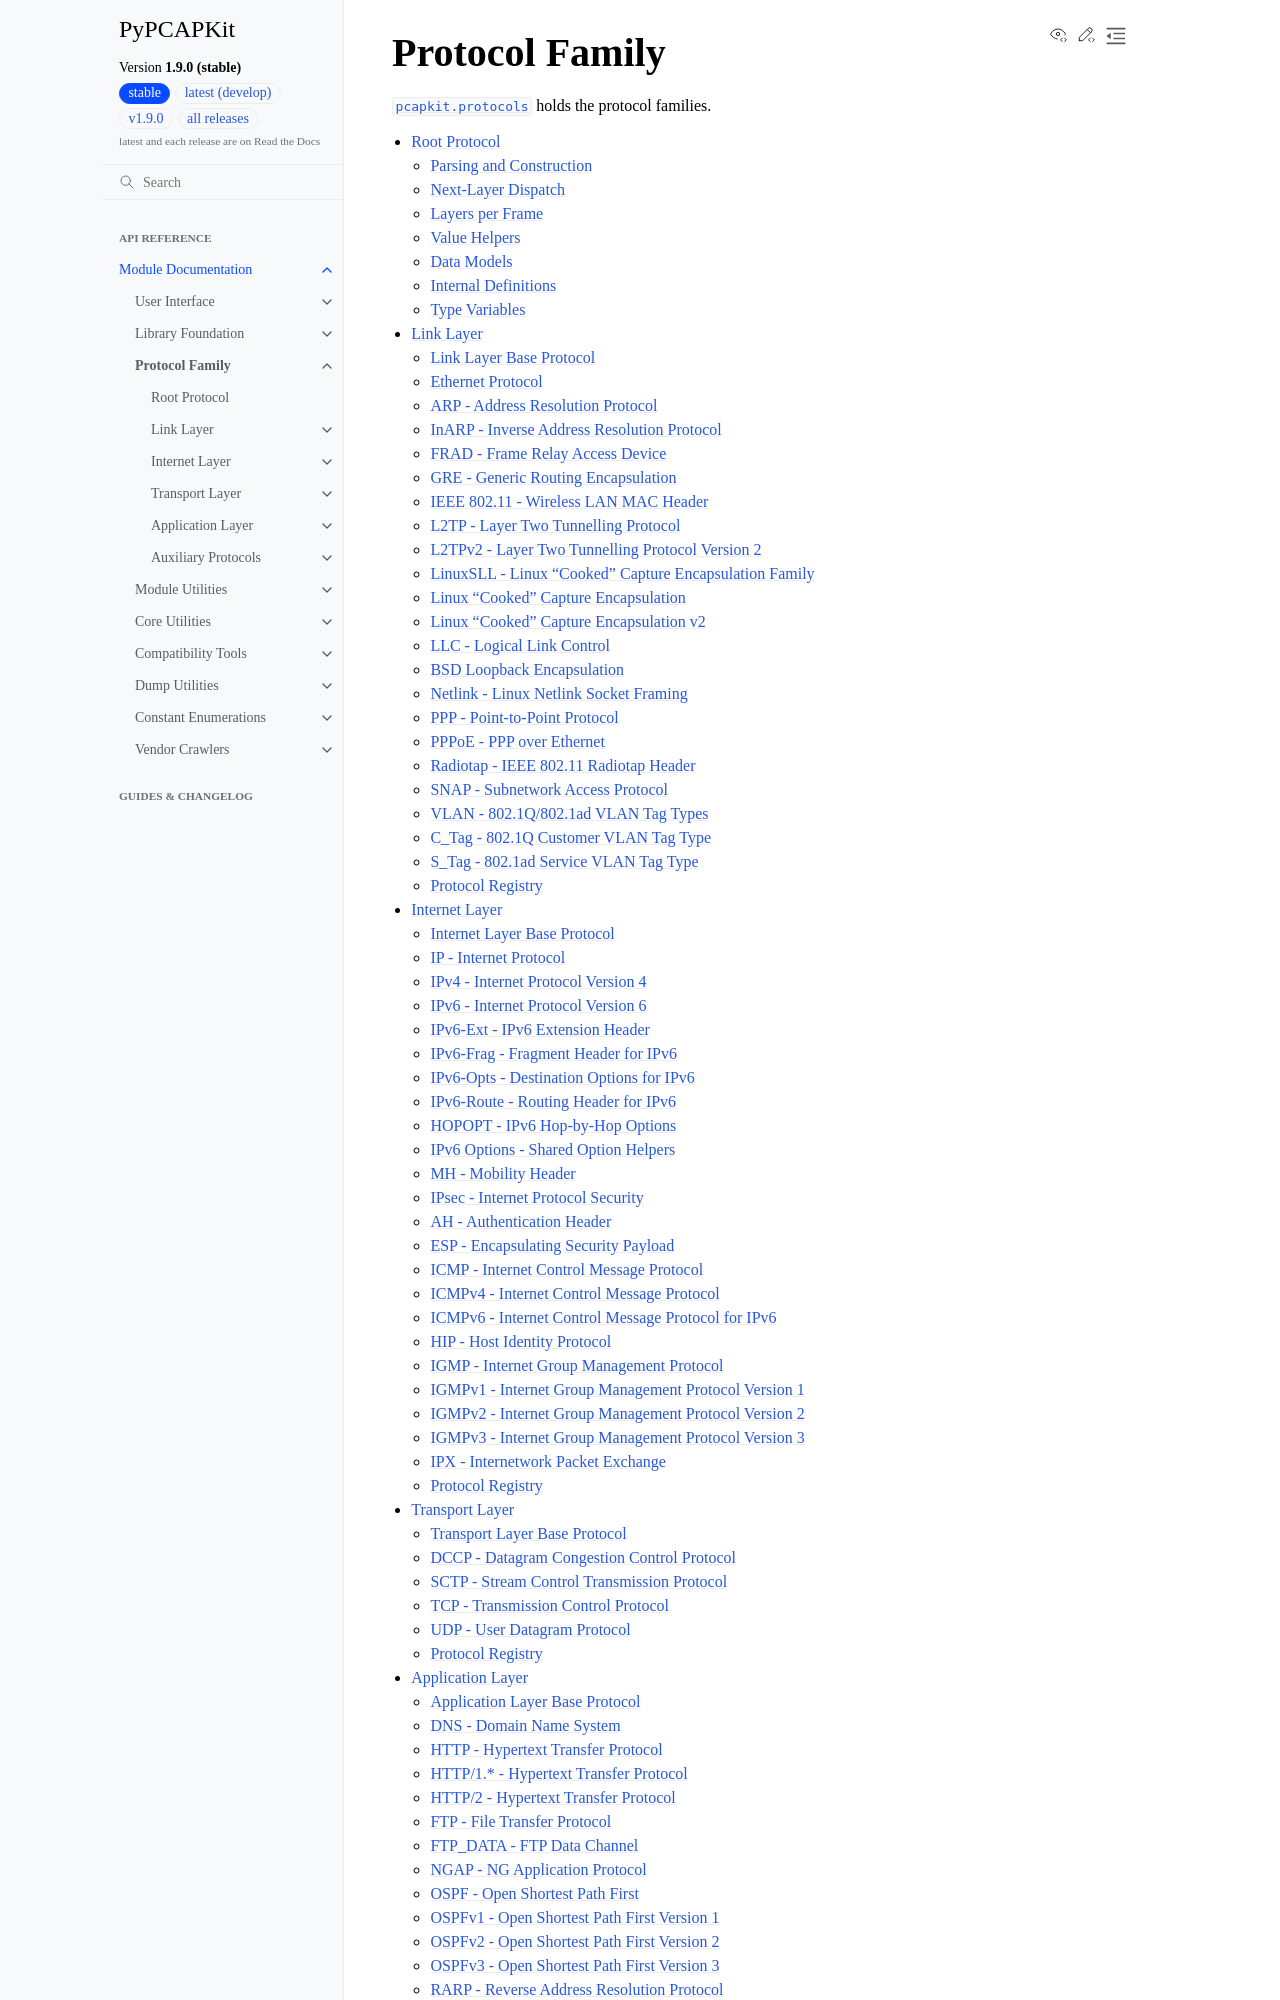

repository: JarryShaw/PyPCAPKit · page: pcapkit/protocols/index.html · generator: sphinx

Protocol Family
===============

.. module:: pcapkit.protocols

:mod:`pcapkit.protocols` holds the protocol families.

.. toctree::
   :maxdepth: 2

   protocol
   link/index
   internet/index
   transport/index
   application/index
   misc/index

Every protocol class subclasses :class:`~pcapkit.protocols.protocol.ProtocolBase`,
parsing a packet from its octets or building one from field values:

.. mermaid::

   flowchart LR
       A{{ProtocolMeta}} -.->|metaclass| B(ProtocolBase)

       %% The layers are declared in this order so that ARP --> RARP and
       %% Raw --> FTP_DATA stay short instead of crossing the other layers.

       subgraph misc [Miscellaneous]
           subgraph pcap [PCAP Format]
               Header & Frame
           end

           subgraph pcapng [PCAP-NG Format]
               PCAPNG
           end

           subgraph checksum [Checksum Pseudo-Headers]
               IP_Pseudo
           end

           Raw & NoPayload
       end

       subgraph application [Application Layer]
           Application --> DNS & HTTP & FTP & FTP_DATA & NGAP & OSPF & RARP & SSL & STP

           subgraph http [HTTP Family]
               HTTP --> h1["HTTP/1.*"] & h2["HTTP/2"]
           end

           subgraph ftp [FTP Family]
               FTP & FTP_DATA
           end

           subgraph ospf [OSPF Family]
               OSPF --> OSPFv1 & OSPFv2 & OSPFv3
           end

           subgraph rarp [RARP Family]
               RARP --> DRARP
           end

           subgraph ssl [SSL Family]
               SSL --> TLS & DTLS & SSLv2
               TLS --> SSLv3
           end
